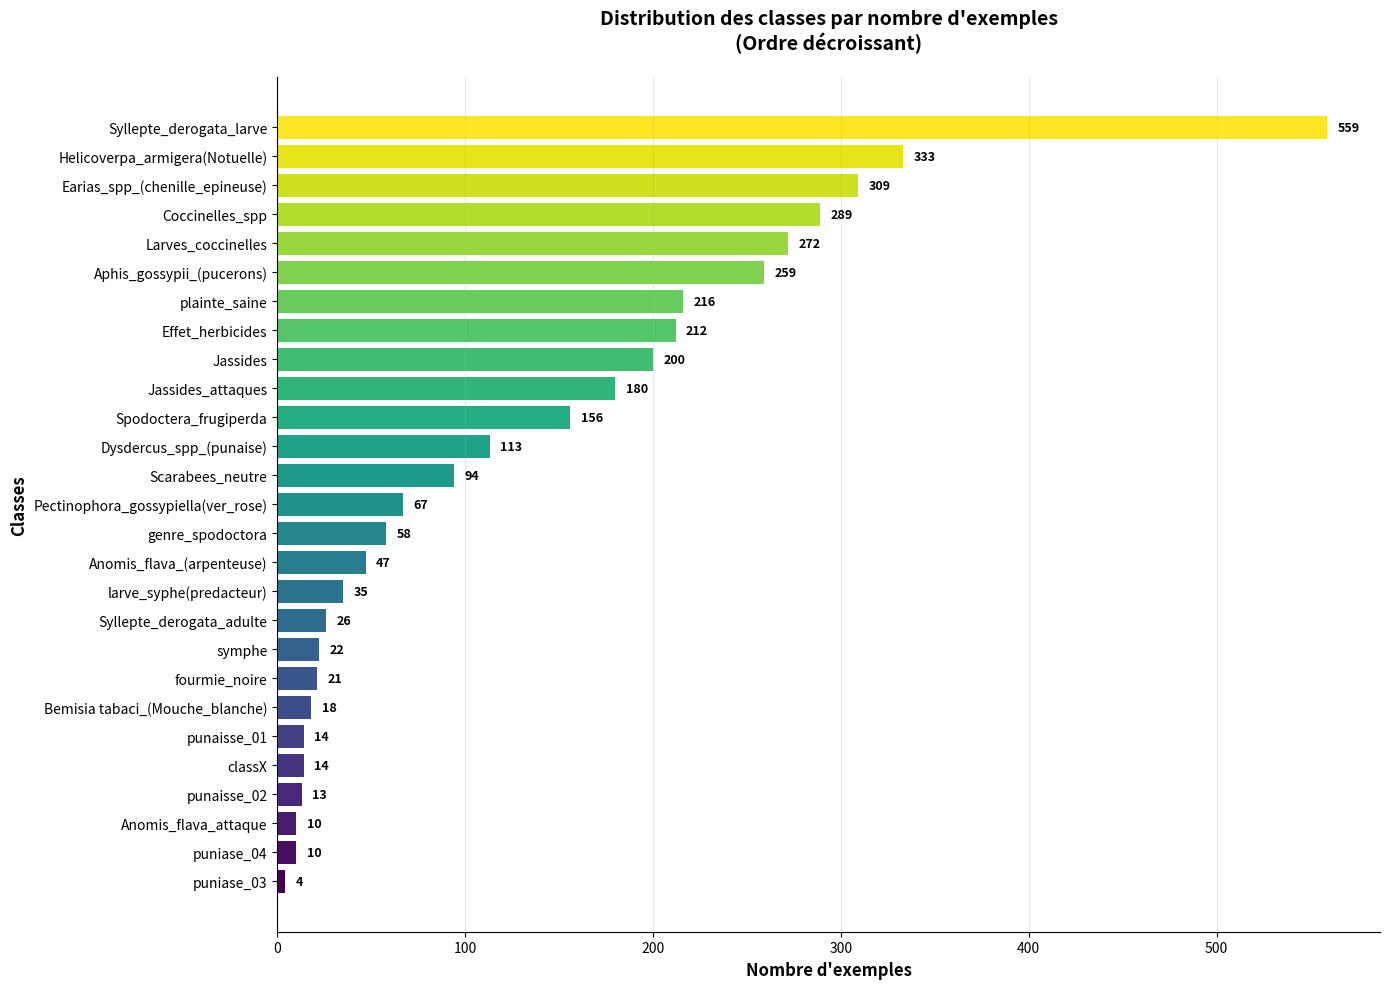
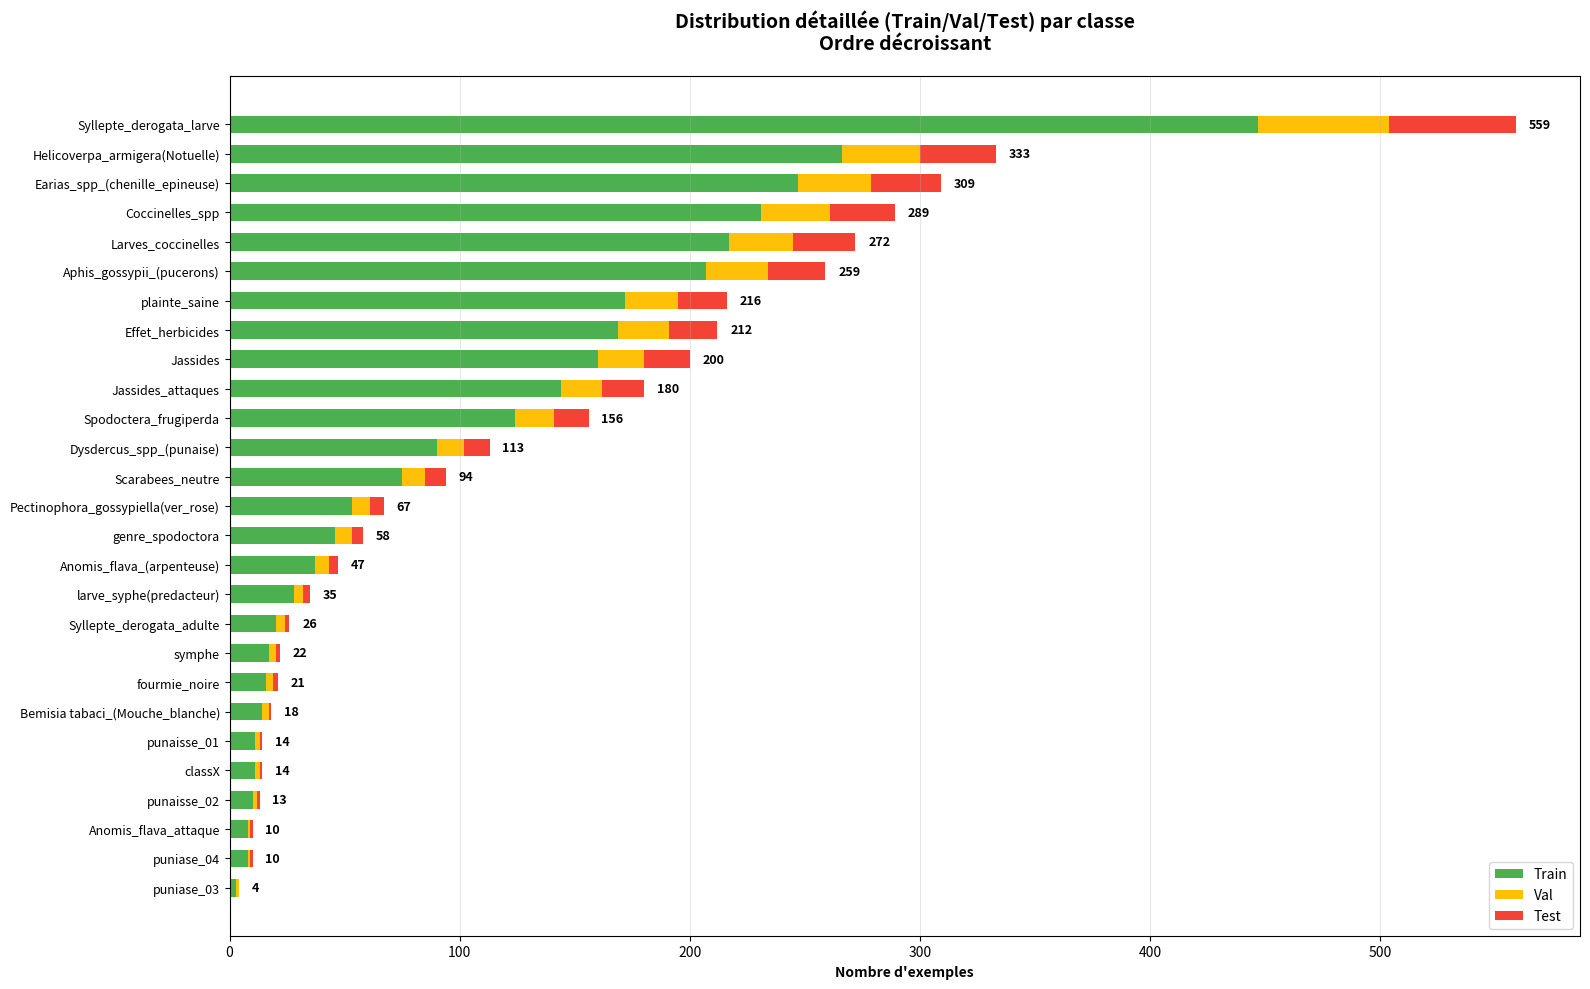

Here is the Python script that generated these plots, in order:
import matplotlib.pyplot as plt
import pandas as pd
import numpy as np

# Structure de données - copier-coller directement
DATA = [
    {'class': 'Syllepte_derogata_larve', 'train': 447, 'val': 57, 'test': 55, 'total': 559},
    {'class': 'Helicoverpa_armigera(Notuelle)', 'train': 266, 'val': 34, 'test': 33, 'total': 333},
    {'class': 'Earias_spp_(chenille_epineuse)', 'train': 247, 'val': 32, 'test': 30, 'total': 309},
    {'class': 'Coccinelles_spp', 'train': 231, 'val': 30, 'test': 28, 'total': 289},
    {'class': 'Larves_coccinelles', 'train': 217, 'val': 28, 'test': 27, 'total': 272},
    {'class': 'Aphis_gossypii_(pucerons)', 'train': 207, 'val': 27, 'test': 25, 'total': 259},
    {'class': 'Jassides', 'train': 160, 'val': 20, 'test': 20, 'total': 200},
    {'class': 'Jassides_attaques', 'train': 144, 'val': 18, 'test': 18, 'total': 180},
    {'class': 'Spodoctera_frugiperda', 'train': 124, 'val': 17, 'test': 15, 'total': 156},
    {'class': 'Dysdercus_spp_(punaise)', 'train': 90, 'val': 12, 'test': 11, 'total': 113},
    {'class': 'Scarabees_neutre', 'train': 75, 'val': 10, 'test': 9, 'total': 94},
    {'class': 'Pectinophora_gossypiella(ver_rose)', 'train': 53, 'val': 8, 'test': 6, 'total': 67},
    {'class': 'genre_spodoctora', 'train': 46, 'val': 7, 'test': 5, 'total': 58},
    {'class': 'Anomis_flava_(arpenteuse)', 'train': 37, 'val': 6, 'test': 4, 'total': 47},
    {'class': 'larve_syphe(predacteur)', 'train': 28, 'val': 4, 'test': 3, 'total': 35},
    {'class': 'symphe', 'train': 17, 'val': 3, 'test': 2, 'total': 22},
    {'class': 'fourmie_noire', 'train': 16, 'val': 3, 'test': 2, 'total': 21},
    {'class': 'Effet_herbicides', 'train': 169, 'val': 22, 'test': 21, 'total': 212},
    {'class': 'plainte_saine', 'train': 172, 'val': 23, 'test': 21, 'total': 216},
    {'class': 'Bemisia tabaci_(Mouche_blanche)', 'train': 14, 'val': 3, 'test': 1, 'total': 18},
    {'class': 'Syllepte_derogata_adulte', 'train': 20, 'val': 4, 'test': 2, 'total': 26},
    {'class': 'classX', 'train': 11, 'val': 2, 'test': 1, 'total': 14},
    {'class': 'punaisse_01', 'train': 11, 'val': 2, 'test': 1, 'total': 14},
    {'class': 'punaisse_02', 'train': 10, 'val': 2, 'test': 1, 'total': 13},
    {'class': 'puniase_04', 'train': 8, 'val': 1, 'test': 1, 'total': 10},
    {'class': 'Anomis_flava_attaque', 'train': 8, 'val': 1, 'test': 1, 'total': 10},
    {'class': 'puniase_03', 'train': 3, 'val': 1, 'test': 0, 'total': 4},
]

def plot_class_distribution(data=DATA, figsize=(14, 10), save_path=None):
    """
    Affiche un graphique des classes triées par nombre total d'exemples (décroissant).
    
    Args:
        data: Liste des dictionnaires de classes
        figsize: Taille de la figure (largeur, hauteur)
        save_path: Chemin pour sauvegarder l'image (optionnel)
    """
    # Créer DataFrame
    df = pd.DataFrame(data)
    
    # Trier par total décroissant
    df_sorted = df.sort_values('total', ascending=True)  # True pour barh (ordonnée)
    
    # Créer la figure
    fig, ax = plt.subplots(figsize=figsize)
    
    # Couleur dégradée selon le total
    colors = plt.cm.viridis(np.linspace(0, 1, len(df_sorted)))
    
    # Bar plot horizontal
    bars = ax.barh(df_sorted['class'], df_sorted['total'], color=colors)
    
    # Ajouter les valeurs sur les barres
    for bar, total in zip(bars, df_sorted['total']):
        width = bar.get_width()
        ax.text(width + max(df_sorted['total']) * 0.01, bar.get_y() + bar.get_height()/2, 
                str(total), ha='left', va='center', fontsize=9, fontweight='bold')
    
    # Personnalisation
    ax.set_xlabel('Nombre d\'exemples', fontsize=12, fontweight='bold')
    ax.set_ylabel('Classes', fontsize=12, fontweight='bold')
    ax.set_title('Distribution des classes par nombre d\'exemples\n(Ordre décroissant)', 
                 fontsize=14, fontweight='bold', pad=20)
    
    # Grille verticale
    ax.grid(axis='x', alpha=0.3)
    
    # Ajuster les ticks
    plt.yticks(rotation=0, fontsize=10)
    plt.xticks(fontsize=10)
    
    # Retirer les bordures inutiles
    ax.spines['top'].set_visible(False)
    ax.spines['right'].set_visible(False)
    
    plt.tight_layout()
    
    # Sauvegarder si demandé
    if save_path:
        plt.savefig(save_path, dpi=300, bbox_inches='tight')
        print(f"Graphique sauvegardé: {save_path}")
    
    plt.show()
    return fig


def plot_split_distribution(data=DATA, figsize=(16, 10), save_path=None):
    """
    Version avancée avec visualisation détaillée train/val/test par classe.
    """
    df = pd.DataFrame(data)
    df_sorted = df.sort_values('total', ascending=True)
    
    fig, ax = plt.subplots(figsize=figsize)
    
    # Position des barres
    y_pos = np.arange(len(df_sorted))
    height = 0.6
    
    # Barres empilées
    bars1 = ax.barh(y_pos, df_sorted['train'], height, label='Train', color='#4CAF50')
    bars2 = ax.barh(y_pos, df_sorted['val'], height, 
                     left=df_sorted['train'], label='Val', color='#FFC107')
    bars3 = ax.barh(y_pos, df_sorted['test'], height,
                     left=df_sorted['train'] + df_sorted['val'], label='Test', color='#F44336')
    
    # Annotations des totaux
    for i, total in enumerate(df_sorted['total']):
        ax.text(total + max(df_sorted['total']) * 0.01, i, 
                f'{total}', va='center', ha='left', fontweight='bold', fontsize=9)
    
    ax.set_yticks(y_pos)
    ax.set_yticklabels(df_sorted['class'])
    ax.set_xlabel('Nombre d\'exemples', fontweight='bold')
    ax.set_title('Distribution détaillée (Train/Val/Test) par classe\nOrdre décroissant', 
                 fontweight='bold', fontsize=14, pad=20)
    
    ax.legend(loc='lower right')
    ax.grid(axis='x', alpha=0.3)
    
    plt.yticks(rotation=0, fontsize=9)
    plt.tight_layout()
    
    if save_path:
        plt.savefig(save_path, dpi=300, bbox_inches='tight')
        print(f"Graphique sauvegardé: {save_path}")
    
    plt.show()
    return fig


# ============================================================
# EXECUTION
# ============================================================

if __name__ == "__main__":
    print("Génération du graphique principal...")
    plot_class_distribution(save_path="distribution_classes.png")
    
    print("\nGénération du graphique détaillé...")
    plot_split_distribution(save_path="distribution_split.png")